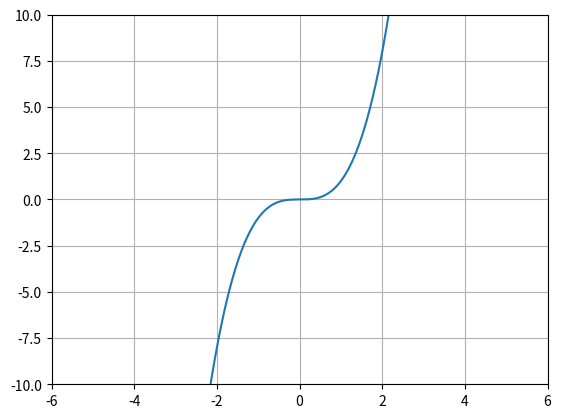

Recreate this plot in Python. (Note: this script raises an exception after producing the figure.)
import matplotlib.pyplot as plt
import numpy as np

x = np.arange(-5,5,0.01)
y = x**3
plt.axis([-6,6,-10,10])
plt.plot(x,y)
plt.grid(True)
plt.savefig("File/chart2.png",dpi=75)
plt.show()

